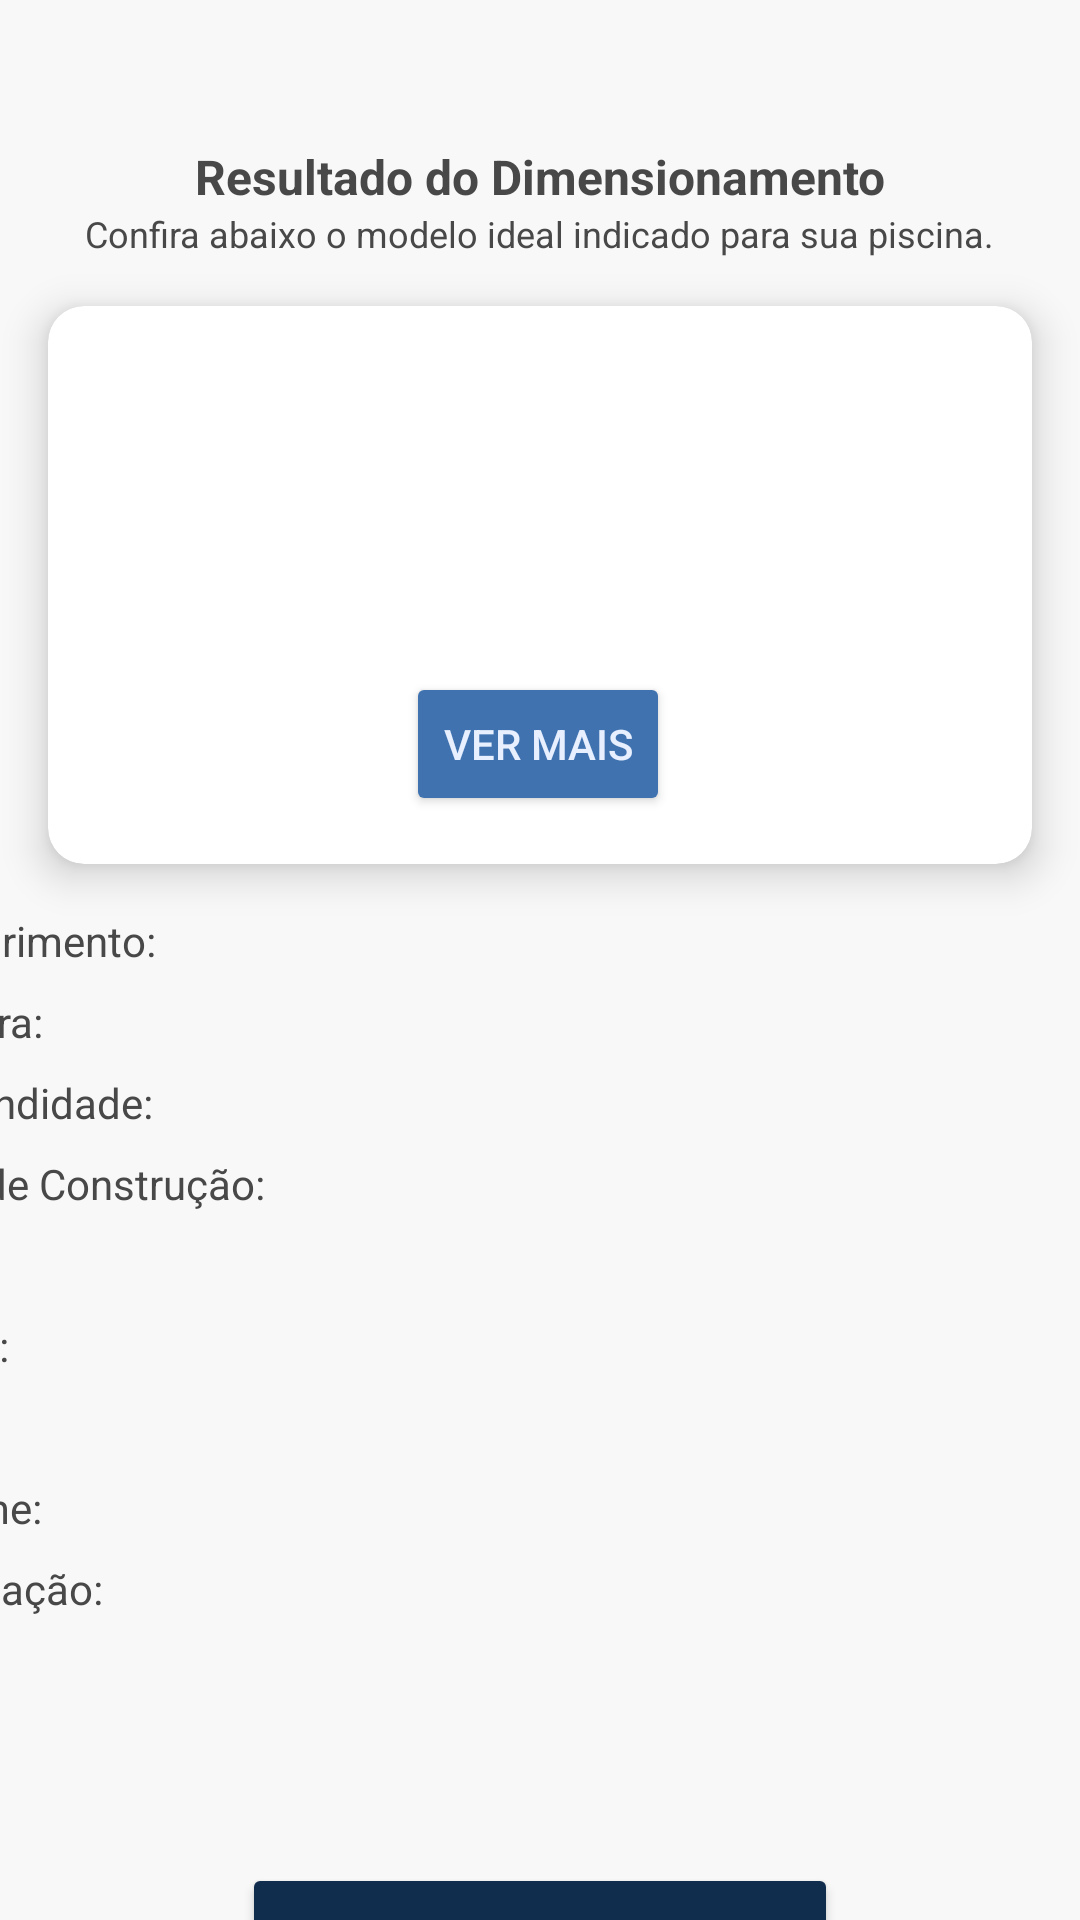

Produce the Android XML layout that renders to this screen, including the resource entries it uses.
<!-- AndroidManifest.xml: application theme Theme.TADSAppDimensionamento -->
<!-- res/layout/activity_resultado.xml -->
<?xml version="1.0" encoding="utf-8"?>
<androidx.constraintlayout.widget.ConstraintLayout
    xmlns:android="http://schemas.android.com/apk/res/android"
    xmlns:app="http://schemas.android.com/apk/res-auto"
    xmlns:tools="http://schemas.android.com/tools"
    android:layout_width="match_parent"
    android:layout_height="match_parent"
    android:background="@color/backgroung"
    tools:context=".ResultadoActivity">

    
    <TextView
        android:id="@+id/title"
        android:layout_width="wrap_content"
        android:layout_height="wrap_content"
        android:layout_marginTop="48dp"
        android:text="Resultado do Dimensionamento"
        android:textColor="#484848"
        android:textSize="16sp"
        android:textStyle="bold"
        app:layout_constraintEnd_toEndOf="parent"
        app:layout_constraintStart_toStartOf="parent"
        app:layout_constraintTop_toTopOf="parent" />

    
    <TextView
        android:id="@+id/textViewTitle3"
        android:layout_width="wrap_content"
        android:layout_height="wrap_content"
        android:text="Confira abaixo o modelo ideal indicado para sua piscina."
        android:textColor="#484848"
        android:textSize="12sp"
        app:layout_constraintEnd_toEndOf="parent"
        app:layout_constraintStart_toStartOf="parent"
        app:layout_constraintTop_toBottomOf="@id/title" />

    
    <androidx.cardview.widget.CardView
        android:id="@+id/cardView1"
        android:layout_width="0dp"
        android:layout_height="wrap_content"
        android:layout_margin="16dp"
        app:cardCornerRadius="12dp"
        app:cardElevation="8dp"
        app:layout_constraintEnd_toEndOf="parent"
        app:layout_constraintStart_toStartOf="parent"
        app:layout_constraintTop_toBottomOf="@id/textViewTitle3">

        <androidx.constraintlayout.widget.ConstraintLayout
            android:layout_width="match_parent"
            android:layout_height="wrap_content"
            android:padding="16dp">

            
            <TextView
                android:id="@+id/textViewModelo"
                android:layout_width="wrap_content"
                android:layout_height="wrap_content"
                android:text=""
                android:textAlignment="center"
                android:textColor="#FF0000"
                android:textSize="34sp"
                android:textStyle="bold|italic"
                app:layout_constraintEnd_toEndOf="parent"
                app:layout_constraintStart_toStartOf="parent"
                app:layout_constraintTop_toTopOf="parent"
                tools:text="FT-80" />

            
            <TextView
                android:id="@+id/textViewCapacidade"
                android:layout_width="wrap_content"
                android:layout_height="wrap_content"
                android:text=""
                android:textAlignment="center"
                android:textColor="#484848"
                android:textSize="12sp"
                app:layout_constraintEnd_toEndOf="parent"
                app:layout_constraintStart_toStartOf="parent"
                app:layout_constraintTop_toBottomOf="@id/textViewModelo"
                tools:text="80000 BTU's" />

            
            <ImageView
                android:id="@+id/imageView"
                android:layout_width="wrap_content"
                android:layout_height="wrap_content"
                android:layout_marginTop="10dp"
                android:contentDescription="Imagem do modelo"
                app:layout_constraintEnd_toEndOf="parent"
                app:layout_constraintStart_toStartOf="parent"
                app:layout_constraintTop_toBottomOf="@id/textViewCapacidade"
                app:srcCompat="@drawable/ic_launcher_foreground" />

            
            <TextView
                android:id="@+id/textViewDescricao"
                android:layout_width="0dp"
                android:layout_height="wrap_content"
                android:layout_marginTop="10dp"
                android:text=""
                android:textAlignment="center"
                android:textColor="#484848"
                android:textSize="12sp"
                app:layout_constraintEnd_toEndOf="parent"
                app:layout_constraintStart_toStartOf="parent"
                app:layout_constraintTop_toBottomOf="@id/imageView"
                tools:text="Descrição do modelo calculado." />

            
            <Button
                android:id="@+id/buttonVerMais"
                android:layout_width="wrap_content"
                android:layout_height="wrap_content"
                android:layout_marginTop="8dp"
                android:backgroundTint="@color/azul2"
                android:text="Ver mais"
                android:textColor="@color/azul1"
                app:layout_constraintEnd_toEndOf="parent"
                app:layout_constraintHorizontal_bias="0.496"
                app:layout_constraintStart_toStartOf="parent"
                app:layout_constraintTop_toBottomOf="@id/textViewDescricao" />
        </androidx.constraintlayout.widget.ConstraintLayout>
    </androidx.cardview.widget.CardView>

    
    <ScrollView
        android:id="@+id/scrollViewInfo"
        android:layout_width="381dp"
        android:layout_height="241dp"
        android:layout_margin="16dp"
        app:layout_constraintBottom_toBottomOf="parent"
        app:layout_constraintEnd_toEndOf="parent"
        app:layout_constraintHorizontal_bias="1.0"
        app:layout_constraintStart_toStartOf="parent"
        app:layout_constraintTop_toBottomOf="@id/cardView1"
        app:layout_constraintVertical_bias="0.0">

        <LinearLayout
            android:layout_width="match_parent"
            android:layout_height="wrap_content"
            android:orientation="vertical">

            
            <TextView
                android:id="@+id/textViewComprimento"
                android:layout_width="wrap_content"
                android:layout_height="wrap_content"
                android:layout_marginBottom="8dp"
                android:text="Comprimento: "
                android:textColor="#484848"
                android:textSize="14sp" />

            
            <TextView
                android:id="@+id/textViewLargura"
                android:layout_width="wrap_content"
                android:layout_height="wrap_content"
                android:layout_marginBottom="8dp"
                android:text="Largura: "
                android:textColor="#484848"
                android:textSize="14sp" />

            
            <TextView
                android:id="@+id/textViewProfundidade"
                android:layout_width="wrap_content"
                android:layout_height="wrap_content"
                android:layout_marginBottom="8dp"
                android:text="Profundidade: "
                android:textColor="#484848"
                android:textSize="14sp" />

            
            <TextView
                android:id="@+id/textViewTipoConstrucao"
                android:layout_width="wrap_content"
                android:layout_height="wrap_content"
                android:layout_marginBottom="8dp"
                android:text="Tipo de Construção: "
                android:textColor="#484848"
                android:textSize="14sp" />

            
            <TextView
                android:id="@+id/textViewUso"
                android:layout_width="wrap_content"
                android:layout_height="wrap_content"
                android:layout_marginBottom="8dp"
                android:text="Uso: "
                android:textColor="#484848"
                android:textSize="14sp" />

            
            <TextView
                android:id="@+id/textViewVento"
                android:layout_width="wrap_content"
                android:layout_height="wrap_content"
                android:layout_marginBottom="8dp"
                android:text="Vento: "
                android:textColor="#484848"
                android:textSize="14sp" />

            
            <TextView
                android:id="@+id/textViewArea"
                android:layout_width="wrap_content"
                android:layout_height="wrap_content"
                android:layout_marginBottom="8dp"
                android:text="Área: "
                android:textColor="#484848"
                android:textSize="14sp" />

            
            <TextView
                android:id="@+id/textViewVolume"
                android:layout_width="wrap_content"
                android:layout_height="wrap_content"
                android:layout_marginBottom="8dp"
                android:text="Volume: "
                android:textColor="#484848"
                android:textSize="14sp" />

            
            <TextView
                android:id="@+id/textViewPontuacao"
                android:layout_width="wrap_content"
                android:layout_height="wrap_content"
                android:text="Pontuação: "
                android:textColor="#484848"
                android:textSize="14sp" />
        </LinearLayout>
    </ScrollView>

    <Button
        android:id="@+id/buttonNovo"
        android:layout_width="wrap_content"
        android:layout_height="wrap_content"
        android:layout_marginTop="76dp"
        android:backgroundTint="@color/azul3"
        android:text="Novo Dimensionamento"
        android:textColor="@color/azul1"
        app:layout_constraintEnd_toEndOf="parent"
        app:layout_constraintStart_toStartOf="parent"
        app:layout_constraintTop_toBottomOf="@+id/scrollViewInfo" />

</androidx.constraintlayout.widget.ConstraintLayout>
<!-- resources referenced by this layout -->
<resources>
  <color name="azul1">#E8F0FF</color>
  <color name="azul2">#3f72af</color>
  <color name="azul3">#112d4e</color>
  <color name="backgroung">#f8f8f8</color>
  <style name="Theme.TADSAppDimensionamento" parent="Base.Theme.TADSAppDimensionamento" />
  <style name="Base.Theme.TADSAppDimensionamento" parent="Theme.Material3.DayNight.NoActionBar">
          
          
      </style>
</resources>
